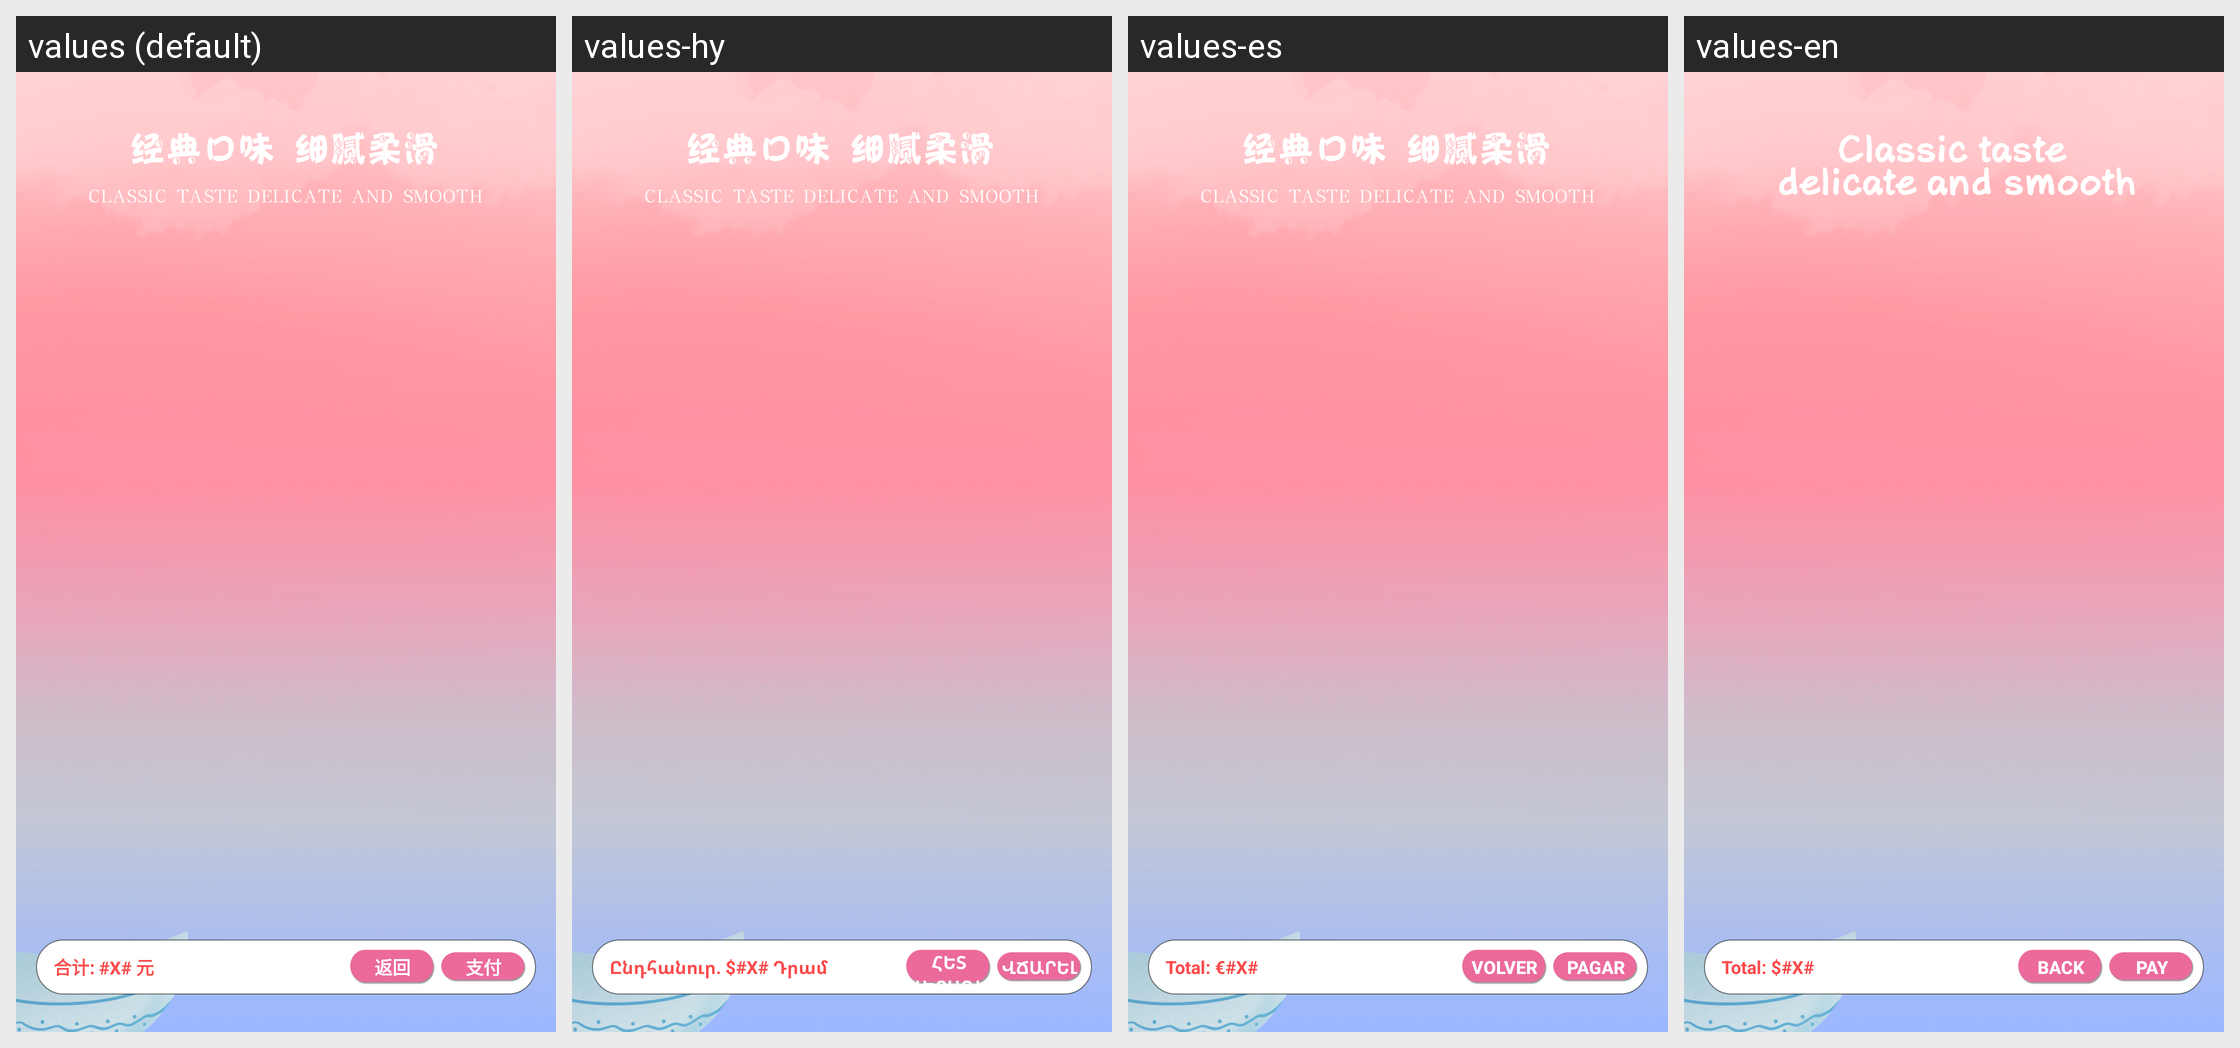

The Android screen above is rendered under several locales of the same app. Produce the string resources it draws, with the default and per-locale values.
Android screen res/layout/popview_classic_collocation.xml rendered under 4 locales, left to right: values (default), values-hy, values-es, values-en. Device: Nexus 5 (rendered at 1080×1920; each locale shown at half size, 540×960, under a caption strip naming it); theme AppTheme.
Other locales in the repository, not shown: values-ar, values-de, values-en-rUK, values-en-rUS, values-en-rZA, values-fr, values-it, values-ko, values-pl, values-th.
Strings drawn on this screen, with the default value and each locale's value (text and hints the layout hard-codes, and strings that could not be matched under every locale, appear in the picture but are not listed):

total
  values: 合计: #X# 元
  values-hy: Ընդհանուր․ $#X# Դրամ
  values-es: Total: €#X#
  values-en: Total: $#X#

lab_back
  values: 返回
  values-hy: Հետ Վերադառնալ
  values-es: Volver
  values-en: Back

pay
  values: 支付
  values-hy: Վճարել
  values-es: Pagar
  values-en: Pay
